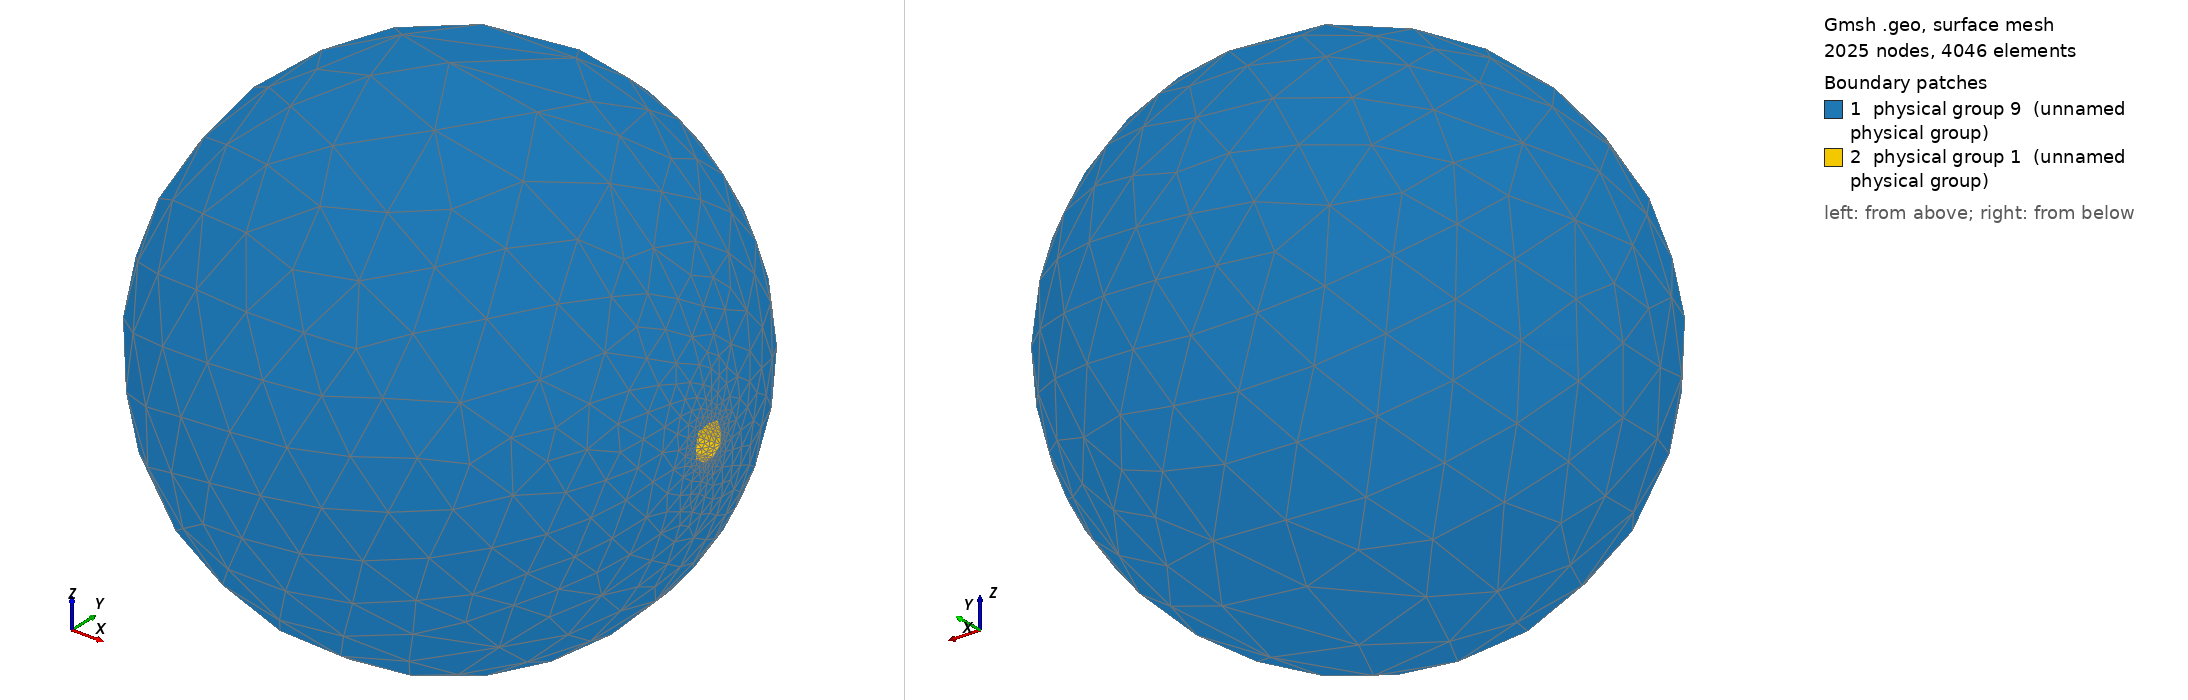

Gmsh geometry script, surface-meshed: 2025 nodes, 4046 surface elements. Boundary patches (legend numbers): 1 physical group 9 (unnamed physical group), 2 physical group 1 (unnamed physical group). Left view from above one corner, right view from below the opposite corner. Legend entries are the model's physical surfaces.

=== fuspyl.geo (drawn) ===
// geo file for meshing with Gmsh meshing software created by FreeCAD

// open brep geometry
Merge "fuspyl.brep";

// group data
Physical Surface(9) = {1};
Physical Surface(1) = {10, 11, 12, 13, 14, 15, 16, 17, 18, 2, 3, 4, 5, 6, 7, 8, 9};
Physical Volume(4) = {1};

// Characteristic Length
// no boundary layer settings for this mesh
// min, max Characteristic Length
Mesh.CharacteristicLengthMax = 1e+22;
Mesh.CharacteristicLengthMin = 0.0;

// optimize the mesh
Mesh.Optimize = 1;
Mesh.OptimizeNetgen = 0;
Mesh.ElementOrder = 1;

// mesh order
Mesh.ElementOrder = 1;

// mesh algorithm, only a few algorithms are usable with 3D boundary layer generation
// 2D mesh algorithm (1=MeshAdapt, 2=Automatic, 5=Delaunay, 6=Frontal, 7=BAMG, 8=DelQuad)
Mesh.Algorithm = 2;
// 3D mesh algorithm (1=Delaunay, 2=New Delaunay, 4=Frontal, 5=Frontal Delaunay, 6=Frontal Hex, 7=MMG3D, 9=R-tree)
Mesh.Algorithm3D = 1;

// meshing
Geometry.Tolerance = 1e-06; // set geometrical tolerance (also used for merging nodes)

// save
Mesh.Format = 1;
// Ignore Physical definitions and save all elements;


//////////////////////////////////////////////////////////////////////
// Gmsh documentation:
// http://gmsh.info/doc/texinfo/gmsh.html#Mesh
//
// We do not check if something went wrong, like negative jacobians etc. You can run Gmsh manually yourself: 
//
// to see full Gmsh log, run in bash:
// /home/orhan/gmsh-4.0.1-Linux64/bin/gmsh - /tmp/shape2mesh.geo
//
// to run Gmsh and keep file in Gmsh GUI (with log), run in bash:
// /home/orhan/gmsh-4.0.1-Linux64/bin/gmsh /tmp/shape2mesh.geo
Mesh.MshFileVersion = 2.2;

lc = 10;
Field[1] = Distance;
Field[1].FacesList = {10, 11, 12, 13, 14, 15, 16, 17, 18, 2, 3, 4, 5, 6, 7, 8, 9};
Field[1].NNodesByEdge = 100;
Field[2] = MathEval;
Field[2].F = Sprintf("F1/1 + %g", lc / 1000);
Background Field = 2;


Also in the case, not shown: fuspyl.brep (merged mesh/CAD file).
